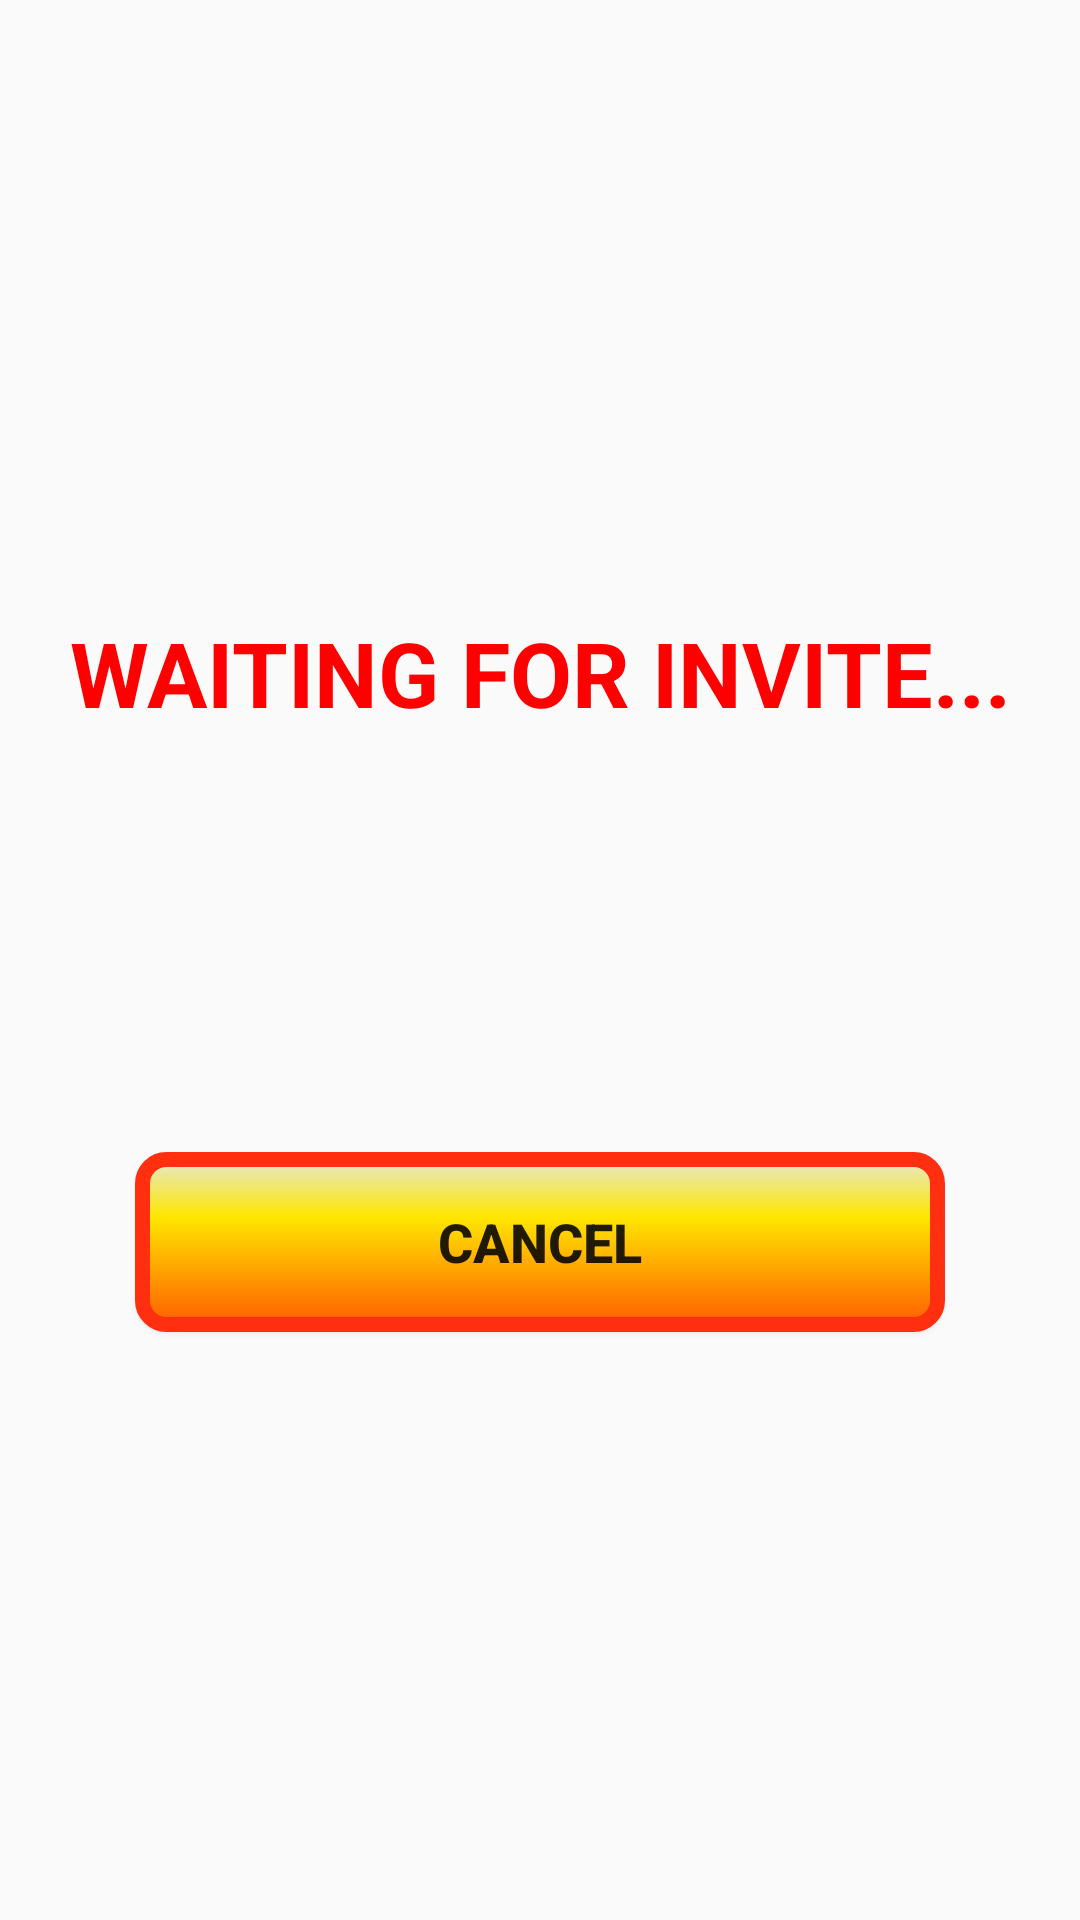

Produce the Android XML layout that renders to this screen, including the resource entries it uses.
<!-- AndroidManifest.xml: application theme AppTheme -->
<!-- res/layout/activity_pending_invite.xml -->
<?xml version="1.0" encoding="utf-8"?>
<android.support.constraint.ConstraintLayout xmlns:android="http://schemas.android.com/apk/res/android"
    xmlns:app="http://schemas.android.com/apk/res-auto"
    xmlns:tools="http://schemas.android.com/tools"
    android:layout_width="match_parent"
    android:layout_height="match_parent"
    tools:context="com.example.jjpod.smsttt.PendingInvite"
    android:background="@drawable/bluebg">

    <TextView
        android:id="@+id/pendingMessage"
        android:layout_width="wrap_content"
        android:layout_height="wrap_content"
        android:layout_marginBottom="8dp"
        android:layout_marginEnd="8dp"
        android:layout_marginStart="8dp"
        android:layout_marginTop="72dp"
        android:text="WAITING FOR INVITE..."
        android:textAlignment="textStart"
        android:textColor="#ff0000"
        android:textSize="30sp"
        android:textStyle="bold"
        app:layout_constraintBottom_toTopOf="@+id/cancelButton"
        app:layout_constraintEnd_toEndOf="parent"
        app:layout_constraintStart_toStartOf="parent"
        app:layout_constraintTop_toTopOf="parent" />

    <Button
        android:id="@+id/cancelButton"
        android:layout_width="wrap_content"
        android:layout_height="wrap_content"
        android:layout_marginBottom="196dp"
        android:layout_marginEnd="8dp"
        android:layout_marginStart="8dp"
        android:background="@drawable/buttonshape"
        android:text="CANCEL"
        android:textSize="18sp"
        android:textStyle="bold"
        app:layout_constraintBottom_toBottomOf="parent"
        app:layout_constraintEnd_toEndOf="parent"
        app:layout_constraintStart_toStartOf="parent" />
</android.support.constraint.ConstraintLayout>
<!-- resources referenced by this layout -->
<resources>
  <!-- drawable buttonshape (drawable) -->
  <?xml version="1.0" encoding="utf-8"?>
  <shape xmlns:android="http://schemas.android.com/apk/res/android" android:shape="rectangle" >
      <corners
          android:topLeftRadius="8dp"
          android:topRightRadius="8dp"
          android:bottomLeftRadius="8dp"
          android:bottomRightRadius="8dp"
          />
      <gradient
          android:angle="270"
          android:centerX="35%"
          android:centerColor="#FFE600"
          android:startColor="#E6E8CA"
          android:endColor="#FF5E00"
          android:type="linear"
          />
      <padding
          android:left="0dp"
          android:top="0dp"
          android:right="0dp"
          android:bottom="0dp"
          />
      <size
          android:width="270dp"
          android:height="60dp"
          />
      <stroke
          android:width="5dp"
          android:color="#FF2F0F"
          />
  </shape>
  <style name="AppTheme" parent="Theme.AppCompat.Light.DarkActionBar">
          
          <item name="colorPrimary">@color/colorPrimary</item>
          <item name="colorPrimaryDark">@color/colorPrimaryDark</item>
          <item name="colorAccent">@color/colorAccent</item>
      </style>
  <!-- not gathered from this repository: default colours our renderer supplied (Android Studio template values) -->
  <color name="colorPrimary">#FF6200EE</color>
  <color name="colorPrimaryDark">#FF3700B3</color>
  <color name="colorAccent">#FF03DAC5</color>
</resources>
